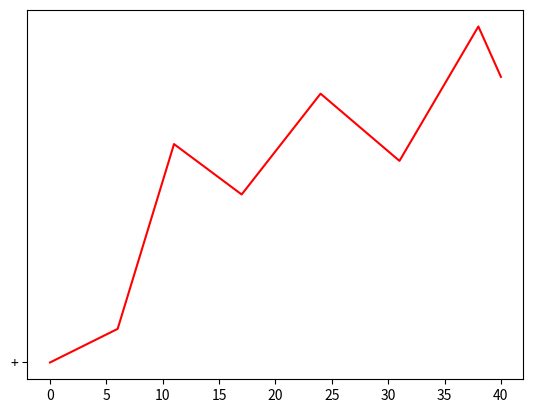

Reproduce this figure in Python.
import matplotlib.pyplot as plt

x = [0, 6, 11, 17, 24, 31, 38, 40] 
y = [0, 2, 13, 10, 16, 12, 20, 17] 

plt.plot(x, y, "red", "+")

plt.show() 
